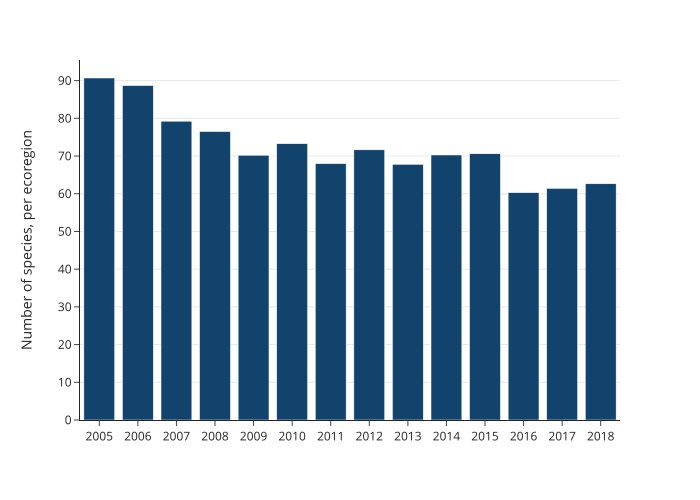

The file beside this chart, header and first rows:
year, value
2005, 90.69
2006, 88.68
2007, 79.24
2008, 76.49
2009, 70.21
2010, 73.26
2011, 67.98
2012, 71.65
2013, 67.8
2014, 70.28
2015, 70.6
2016, 60.28
2017, 61.41
2018, 62.65
